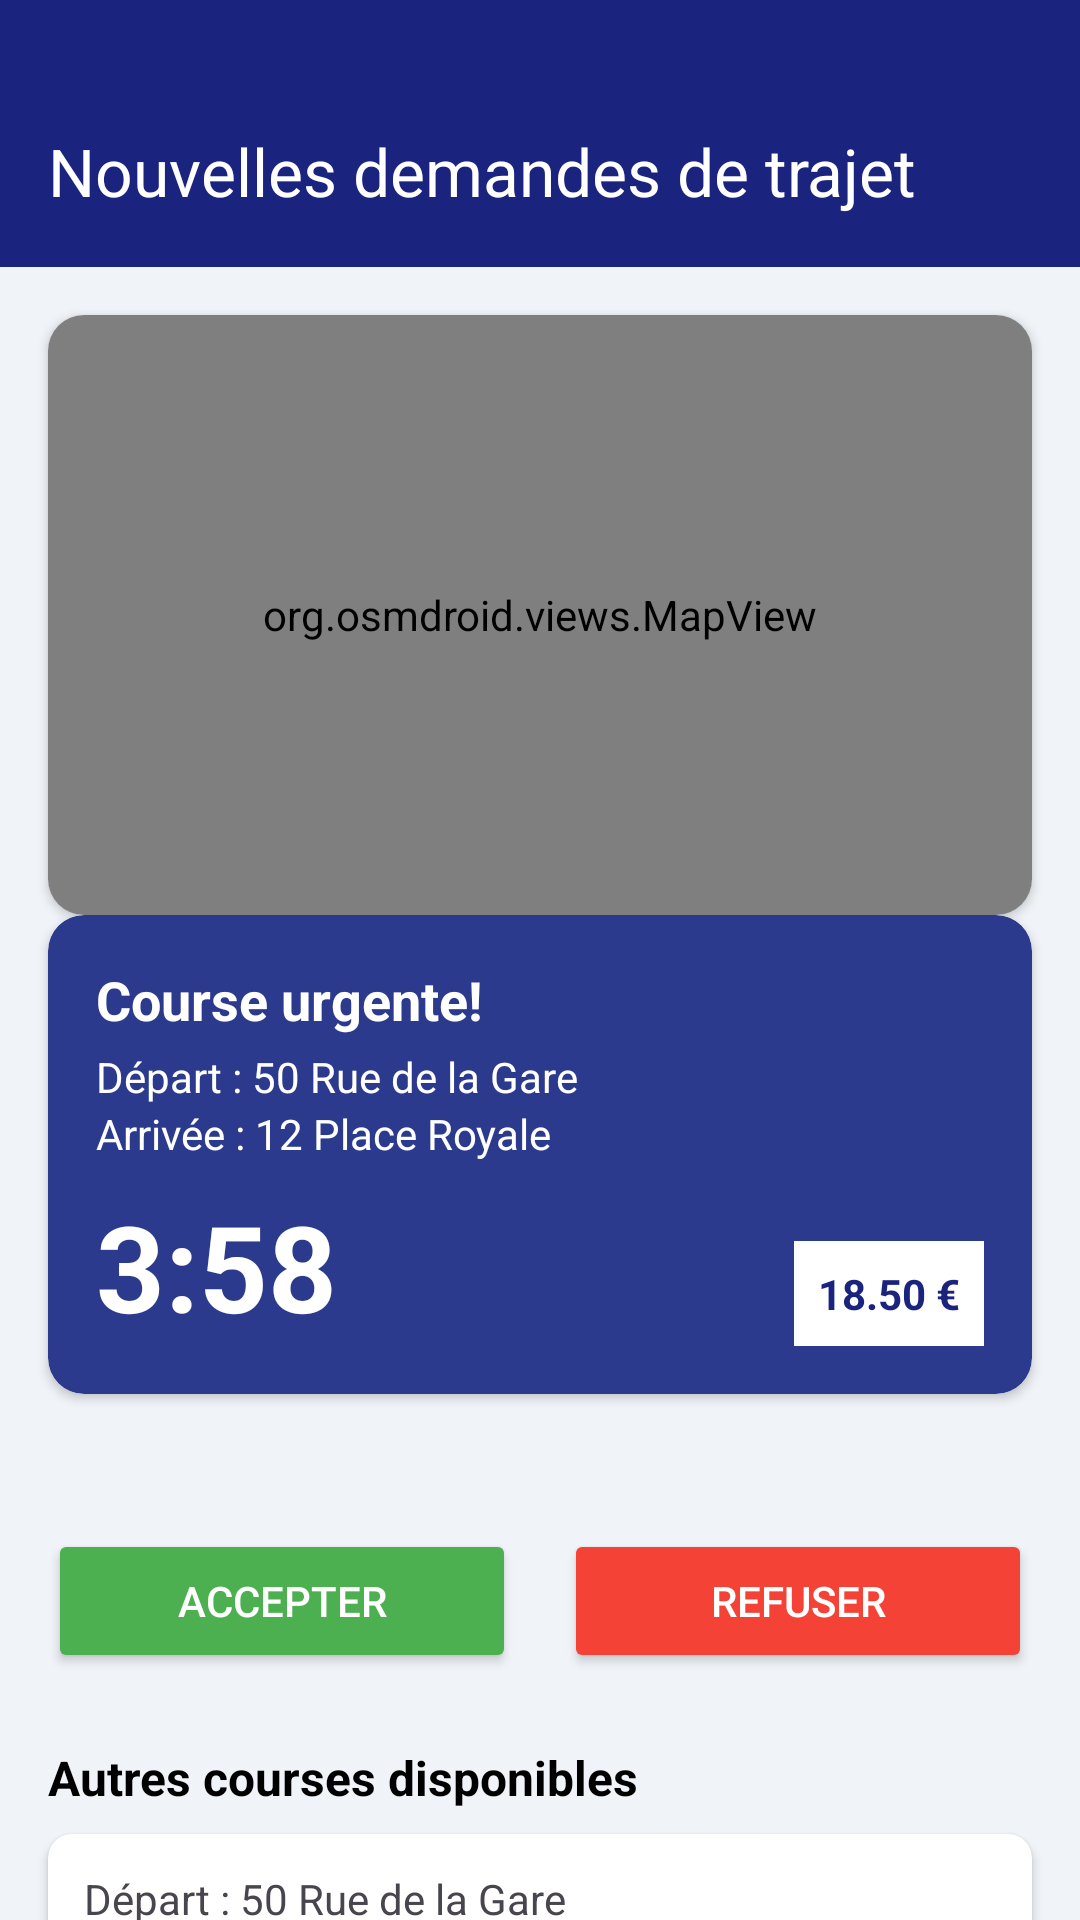

This screen was rendered from an Android layout file. Write that file and the resources it references.
<!-- AndroidManifest.xml: application theme Theme.Waslniiii -->
<!-- res/layout/selection_course.xml -->
<?xml version="1.0" encoding="utf-8"?>
<androidx.coordinatorlayout.widget.CoordinatorLayout xmlns:android="http://schemas.android.com/apk/res/android"
    xmlns:app="http://schemas.android.com/apk/res-auto"
    xmlns:tools="http://schemas.android.com/tools"
    android:layout_width="match_parent"
    android:layout_height="match_parent"
    android:background="#F0F4F8"
    tools:context=".SelectionCourse">

    <com.google.android.material.appbar.AppBarLayout
        android:id="@+id/appbar"
        android:layout_width="match_parent"
        android:layout_height="wrap_content"
        android:background="#1A237E">

        <androidx.appcompat.widget.Toolbar
            android:id="@+id/toolbar"
            android:layout_width="match_parent"
            android:layout_marginTop="25dp"
            android:layout_height="?attr/actionBarSize"
            app:title="Nouvelles demandes de trajet"
            app:titleTextColor="@android:color/white" />

    </com.google.android.material.appbar.AppBarLayout>

    <androidx.core.widget.NestedScrollView
        android:layout_width="match_parent"
        android:layout_height="match_parent"
        app:layout_behavior="@string/appbar_scrolling_view_behavior">

        <androidx.constraintlayout.widget.ConstraintLayout
            android:layout_width="match_parent"
            android:layout_height="wrap_content">

            <androidx.cardview.widget.CardView
                android:id="@+id/map_card"
                android:layout_width="0dp"
                android:layout_height="200dp"
                android:layout_margin="16dp"
                app:cardCornerRadius="12dp"
                app:layout_constraintTop_toTopOf="parent"
                app:layout_constraintStart_toStartOf="parent"
                app:layout_constraintEnd_toEndOf="parent">

                <org.osmdroid.views.MapView
                    android:id="@+id/map_view"
                    android:layout_width="match_parent"
                    android:layout_height="match_parent"
                    android:scaleType="centerCrop"
                    tools:srcCompat="@tools:sample/backgrounds/scenic"/>
            </androidx.cardview.widget.CardView>

            <androidx.cardview.widget.CardView
                android:id="@+id/urgent_ride_card"
                android:layout_width="0dp"
                android:layout_height="wrap_content"
                android:layout_marginStart="16dp"
                android:layout_marginEnd="16dp"
                app:cardBackgroundColor="#2C3A8D"
                app:cardCornerRadius="12dp"
                app:layout_constraintTop_toBottomOf="@+id/map_card"
                app:layout_constraintStart_toStartOf="parent"
                app:layout_constraintEnd_toEndOf="parent">

                <androidx.constraintlayout.widget.ConstraintLayout
                    android:layout_width="match_parent"
                    android:layout_height="wrap_content"
                    android:padding="16dp">

                    <TextView
                        android:id="@+id/tv_urgent_title"
                        android:layout_width="wrap_content"
                        android:layout_height="wrap_content"
                        android:text="Course urgente!"
                        android:textColor="@android:color/white"
                        android:textSize="18sp"
                        android:textStyle="bold"
                        app:layout_constraintTop_toTopOf="parent"
                        app:layout_constraintStart_toStartOf="parent"/>

                    <TextView
                        android:id="@+id/tv_departure"
                        android:layout_width="wrap_content"
                        android:layout_height="wrap_content"
                        android:layout_marginTop="4dp"
                        android:text="Départ : 50 Rue de la Gare"
                        android:textColor="@android:color/white"
                        android:drawablePadding="8dp"
                        app:layout_constraintTop_toBottomOf="@+id/tv_urgent_title"
                        app:layout_constraintStart_toStartOf="parent" />

                    <TextView
                        android:id="@+id/tv_arrival"
                        android:layout_width="wrap_content"
                        android:layout_height="wrap_content"
                        android:text="Arrivée : 12 Place Royale"
                        android:textColor="@android:color/white"
                        android:drawablePadding="8dp"
                        app:layout_constraintTop_toBottomOf="@+id/tv_departure"
                        app:layout_constraintStart_toStartOf="parent" />

                    <TextView
                        android:id="@+id/tv_timer"
                        android:layout_width="wrap_content"
                        android:layout_height="wrap_content"
                        android:layout_marginTop="8dp"
                        android:text="3:58"
                        android:textColor="@android:color/white"
                        android:textSize="40sp"
                        android:textStyle="bold"
                        app:layout_constraintTop_toBottomOf="@+id/tv_arrival"
                        app:layout_constraintStart_toStartOf="parent"/>

                    <TextView
                        android:id="@+id/tv_price"
                        android:layout_width="wrap_content"
                        android:layout_height="wrap_content"
                        android:background="@android:color/white"
                        android:padding="8dp"
                        android:text="18.50 €"
                        android:textColor="#1A237E"
                        android:textStyle="bold"
                        app:layout_constraintBottom_toBottomOf="@+id/tv_timer"
                        app:layout_constraintEnd_toEndOf="parent" />

                </androidx.constraintlayout.widget.ConstraintLayout>
            </androidx.cardview.widget.CardView>

            <Button
                android:id="@+id/btn_accept"
                android:layout_width="0dp"
                android:layout_height="wrap_content"
                android:layout_marginStart="16dp"
                android:layout_marginEnd="8dp"
                android:layout_marginTop="45dp"
                android:backgroundTint="#4CAF50"
                android:text="Accepter"
                android:textColor="@android:color/white"
                app:iconTint="@android:color/white"
                app:layout_constraintTop_toBottomOf="@+id/urgent_ride_card"
                app:layout_constraintStart_toStartOf="parent"
                app:layout_constraintEnd_toStartOf="@+id/btn_refuse" />

            <Button
                android:id="@+id/btn_refuse"
                android:layout_width="0dp"
                android:layout_height="wrap_content"
                android:layout_marginStart="8dp"
                android:layout_marginEnd="16dp"
                android:backgroundTint="#F44336"
                android:text="Refuser"
                android:textColor="@android:color/white"
                app:iconTint="@android:color/white"
                app:layout_constraintTop_toTopOf="@+id/btn_accept"
                app:layout_constraintStart_toEndOf="@+id/btn_accept"
                app:layout_constraintEnd_toEndOf="parent" />

            <TextView
                android:id="@+id/tv_other_offers_title"
                android:layout_width="wrap_content"
                android:layout_height="wrap_content"
                android:layout_marginTop="24dp"
                android:layout_marginStart="16dp"
                android:text="Autres courses disponibles"
                android:textColor="@android:color/black"
                android:textSize="16sp"
                android:textStyle="bold"
                app:layout_constraintTop_toBottomOf="@+id/btn_accept"
                app:layout_constraintStart_toStartOf="parent" />

            <androidx.cardview.widget.CardView
                android:id="@+id/other_ride_1"
                android:layout_width="0dp"
                android:layout_height="wrap_content"
                android:layout_marginTop="8dp"
                android:layout_marginStart="16dp"
                android:layout_marginEnd="16dp"
                app:cardCornerRadius="8dp"
                app:cardElevation="2dp"
                app:layout_constraintTop_toBottomOf="@+id/tv_other_offers_title"
                app:layout_constraintStart_toStartOf="parent"
                app:layout_constraintEnd_toEndOf="parent">

                <LinearLayout
                    android:layout_width="match_parent"
                    android:layout_height="wrap_content"
                    android:orientation="vertical"
                    android:padding="12dp">

                    <TextView
                        android:layout_width="wrap_content"
                        android:layout_height="wrap_content"
                        android:text="Départ : 50 Rue de la Gare" />

                    <TextView
                        android:layout_width="wrap_content"
                        android:layout_height="wrap_content"
                        android:text="Durée : 15 min" />
                </LinearLayout>

            </androidx.cardview.widget.CardView>


        </androidx.constraintlayout.widget.ConstraintLayout>
    </androidx.core.widget.NestedScrollView>

</androidx.coordinatorlayout.widget.CoordinatorLayout>
<!-- resources referenced by this layout -->
<resources>
  <style name="Theme.Waslniiii" parent="Base.Theme.Waslniiii" />
  <style name="Base.Theme.Waslniiii" parent="Theme.Material3.DayNight.NoActionBar">
          
          
      </style>
</resources>
